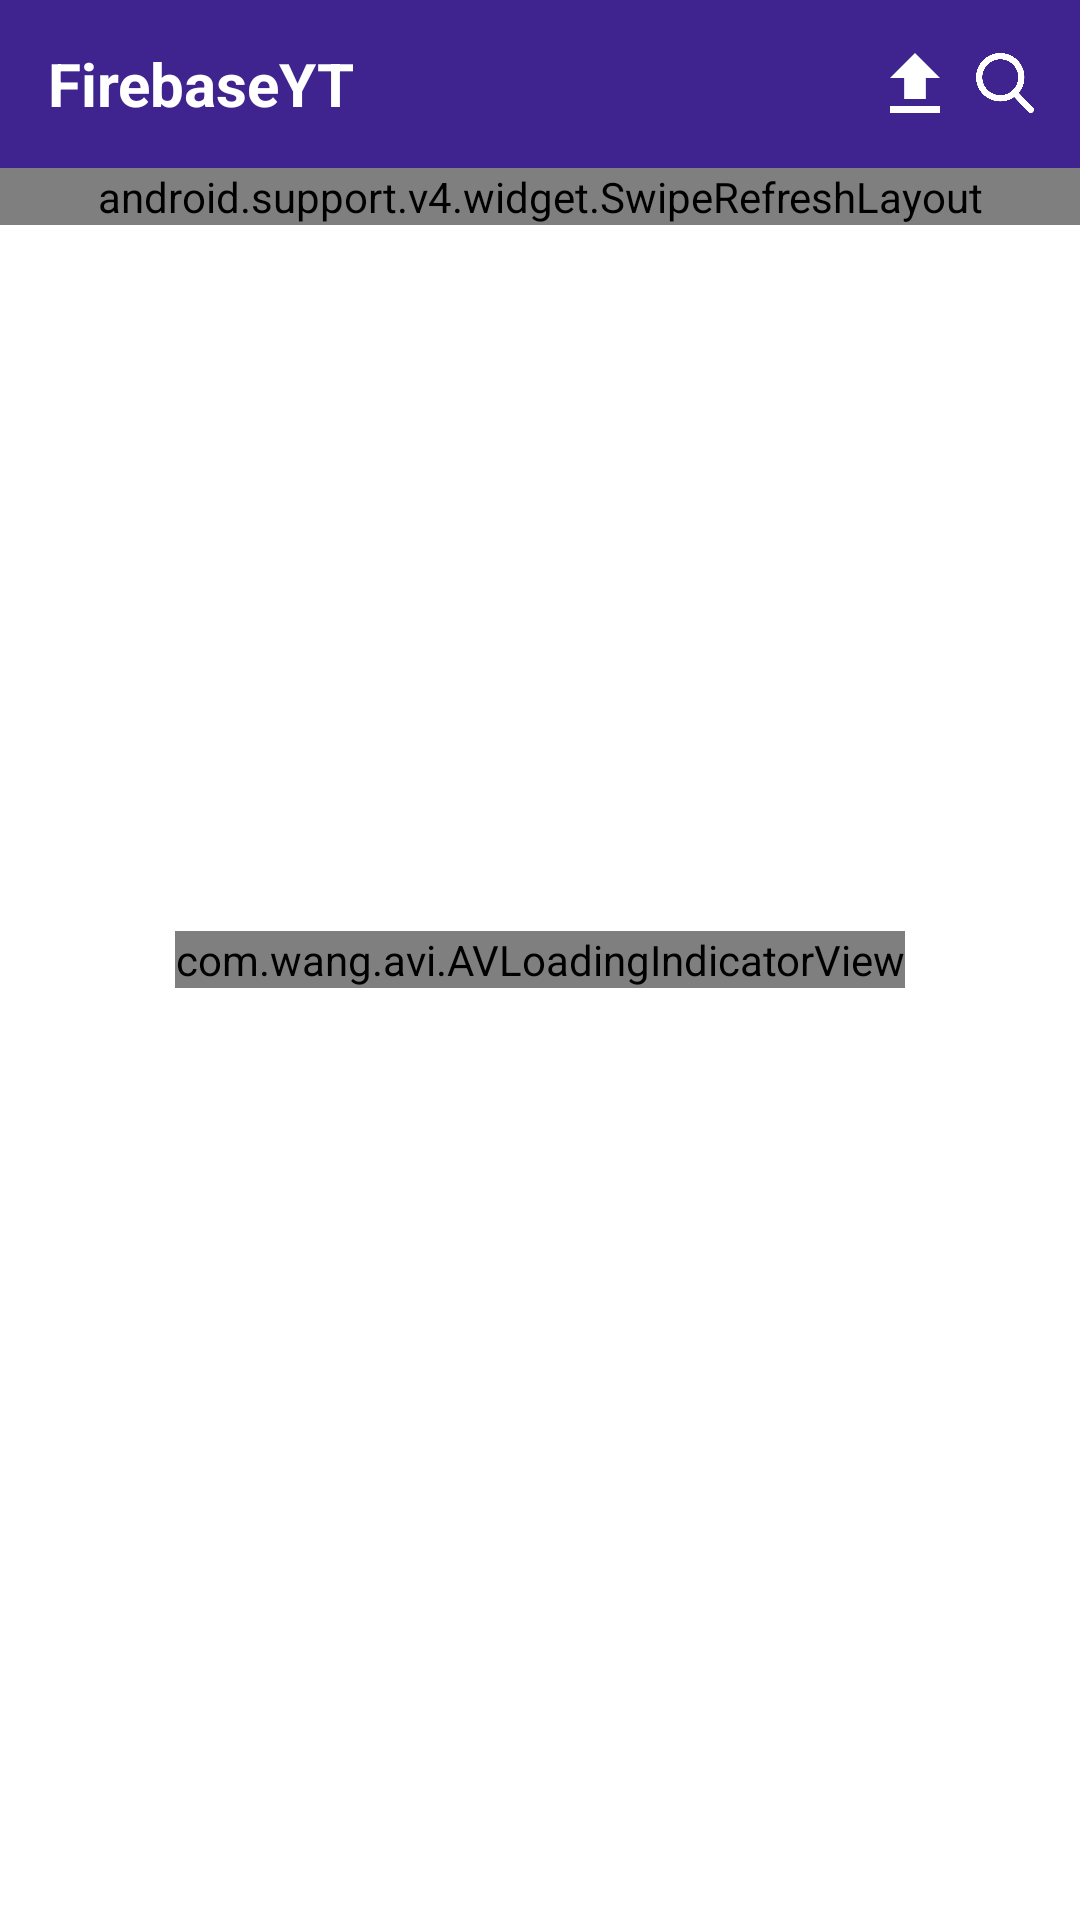

Produce the Android XML layout that renders to this screen, including the resource entries it uses.
<!-- AndroidManifest.xml: application theme AppTheme2 -->
<!-- res/layout/buttom_nav_home.xml -->
<?xml version="1.0" encoding="utf-8"?>
<RelativeLayout xmlns:android="http://schemas.android.com/apk/res/android"
    xmlns:app="http://schemas.android.com/apk/res-auto"
    android:layout_width="match_parent"
    android:layout_height="match_parent"
    android:background="@color/whitecolor"
    android:orientation="vertical">

    <include
        android:id="@+id/toolbar"
        layout="@layout/toolbar" />

    <android.support.v4.widget.SwipeRefreshLayout
        android:id="@+id/SwipeRefresh"
        android:layout_width="match_parent"
        android:layout_height="wrap_content"
        android:layout_below="@id/toolbar">

        <android.support.v7.widget.RecyclerView
            android:id="@+id/recycleview_home"
            android:layout_width="match_parent"
            android:layout_height="match_parent" />
    </android.support.v4.widget.SwipeRefreshLayout>

    <com.wang.avi.AVLoadingIndicatorView
        android:id="@+id/loding"
        android:layout_width="wrap_content"
        android:layout_height="wrap_content"
        android:layout_centerHorizontal="true"
        android:layout_centerVertical="true"
        app:indicatorColor="@color/colorPrimary"
        app:indicatorName="BallPulseIndicator" />
</RelativeLayout>
<!-- res/layout/toolbar.xml (included above) -->
<?xml version="1.0" encoding="utf-8"?>
<android.support.v7.widget.Toolbar xmlns:android="http://schemas.android.com/apk/res/android"
    xmlns:app="http://schemas.android.com/apk/res-auto"
    android:id="@+id/toolbar_main"
    android:layout_width="match_parent"
    android:layout_height="?android:attr/actionBarSize"
    android:background="@color/colorPrimary"
    android:minHeight="?android:attr/actionBarSize"
    android:theme="@style/ThemeOverlay.AppCompat.Dark.ActionBar"
    app:popupTheme="?attr/popupTheme">

    <RelativeLayout
        android:layout_width="match_parent"
        android:layout_height="wrap_content">

        <TextView
            android:layout_width="wrap_content"
            android:layout_height="wrap_content"
            android:layout_centerVertical="true"
            android:text="@string/app_name"
            android:textColor="@color/whitecolor"
            android:textSize="20dp"
            android:textStyle="bold" />

        <ImageView
            android:id="@+id/toolbar_upload"
            android:layout_width="20dp"
            android:layout_height="20dp"
            android:layout_alignRight="@+id/toolbar_search"
            android:layout_centerVertical="true"
            android:layout_marginRight="30dp"
            android:src="@drawable/uploadbutton"
            android:tint="@color/white" />

        <ImageView
            android:id="@+id/toolbar_search"
            android:layout_width="20dp"
            android:layout_height="20dp"
            android:layout_alignParentEnd="true"
            android:layout_centerVertical="true"
            android:layout_marginRight="15dp"
            android:src="@drawable/search"
            android:tint="@color/white" />
    </RelativeLayout>
</android.support.v7.widget.Toolbar>
<!-- resources referenced by this layout -->
<resources>
  <color name="colorPrimary">#3f248f</color>
  <color name="whitecolor">#fff</color>
  <!-- drawable search: png bitmap (drawable, 12395 bytes) -->
  <!-- drawable uploadbutton: png bitmap (drawable, 2628 bytes) -->
  <string name="app_name">FirebaseYT</string>
  <style name="AppTheme2" parent="Theme.AppCompat.Light.NoActionBar">
          
          <item name="colorPrimary">@color/colorPrimary</item>
          <item name="colorPrimaryDark">@color/colorPrimaryDark</item>
          <item name="colorAccent">@color/colorLight</item>
      </style>
  <color name="colorPrimaryDark">#000060</color>
  <color name="colorLight">#724fc0</color>
  <!-- not gathered from this repository: default colours our renderer supplied (Android Studio template values) -->
  <color name="white">#FFFFFFFF</color>
</resources>
